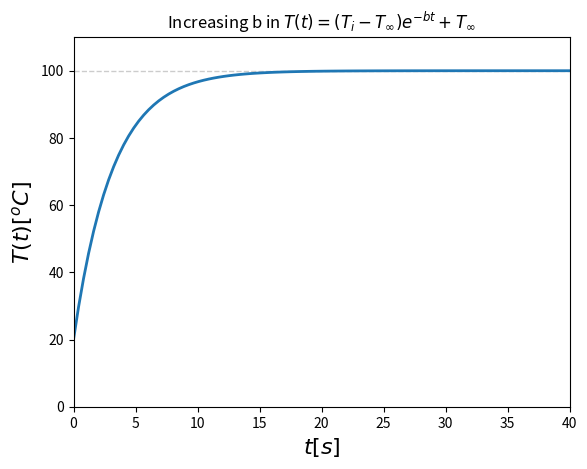

Python code for this plot:
"""
Modeling how the temperature function T(t) change with increasing coefficient
b = hA/(rho*V*Cp) in a lumped system analysis of a steel plate.
                 _____________________________
T_inf           |____________T(t)_____________|

Temperature function in the lumped system:
T(t) = (T_i - T_inf) exp(-bt) + T_inf
"""
import numpy as np
import matplotlib.pyplot as plt
import matplotlib.animation as animation
import math

# Thermal data:
Ti = 20 # C deg
Tinf = 100 # C deg

# Steel plate parameters:
rho_steel = 7800 # kg/m^3
Cp_steel = 502 # J/(kgK)
lambda_steel = 43 # W/(mK)
L = 0.1 # m
D = 0.01 # m
H = 0.02 # m
V = L*D*H # m^3
A = D*H # m^2

# Time span:
t_end = 40 # s

# Assume the Nusselt number Nu=1 for a plate:
h = lambda_steel/D

# Starting coefficient b:
b = h*A/(rho_steel*V*Cp_steel)

# Plotting:
fig = plt.figure()
ax = plt.axes(xlim=(0, t_end), ylim=(0, max(Ti, Tinf)*1.1))
line, = ax.plot([], [], lw=2)
plt.title('Increasing b in ' r"$T(t) = (T_i - T_{\infty}) e^{-bt} + T_{\infty}$")
plt.xlabel(r'$t [s]$', fontsize=16)
plt.ylabel(r'$T(t) [^oC]$', fontsize=16)
dashLine = "#cccccc"
plt.plot([0, 100], [Tinf, Tinf], "--", lw=1, color=dashLine, zorder=-1)

def init():
    line.set_data([], [])
    return line,

def animate(i):
    t = np.linspace(0,t_end,100)
    T = (Ti - Tinf)*2.71828**(-b*i*t) + Tinf
    line.set_data(t, T)
    return line,

anim = animation.FuncAnimation(fig, animate, init_func=init, frames=30, interval=100, blit=True, repeat=False)

anim.save("./lumped-system.gif", writer='imagemagick', fps=10, bitrate=-1)

plt.show()
